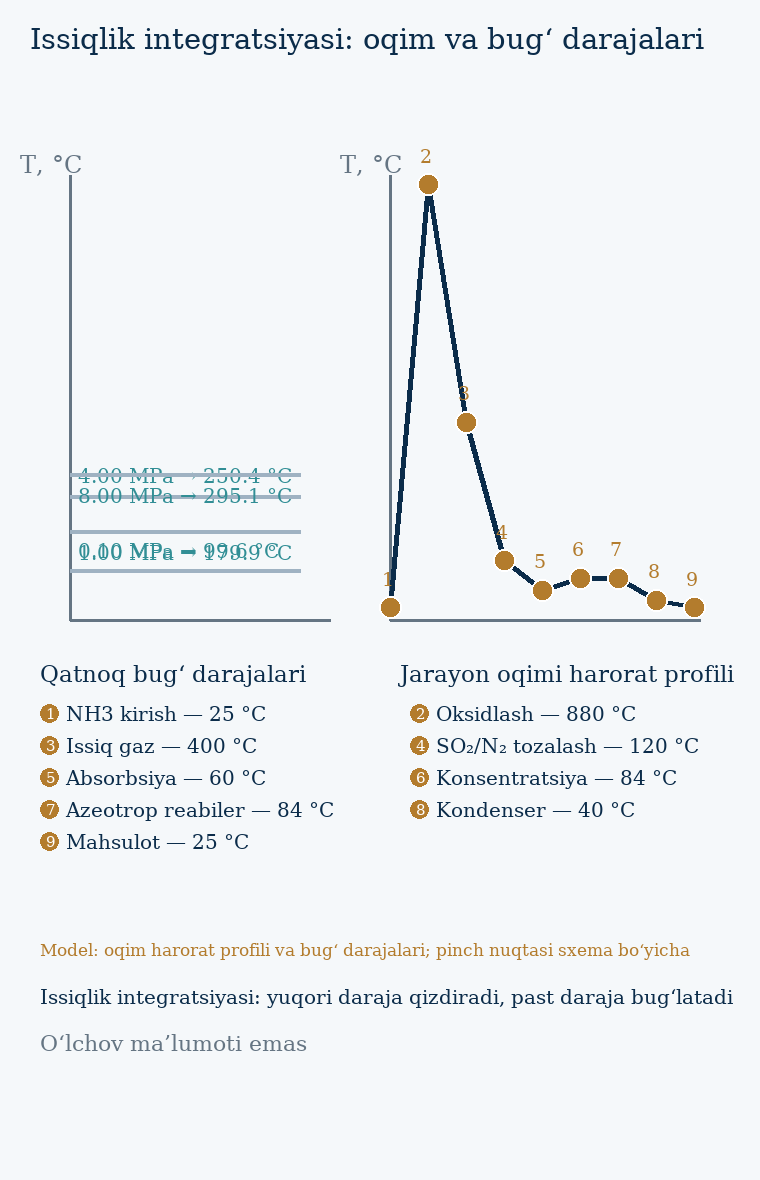

The file beside this chart, header and first rows:
ogilma, T_C, tip
NH3 kirish, 25, oqim
Oksidlash reaktori, 880, oqim
Issiq gaz, 400, oqim
SO2/N2 tozalash, 120, oqim
Absorbsiya, 60, oqim
Konsentratsiya, 84, oqim
Azeotrop reabiler, 84, oqim
Kondenser, 40, oqim
Mahsulot, 25, oqim
Bug' 0.10 MPa, 99.63, bug' darajasi
Bug' 0.50 MPa, 151.8, bug' darajasi
Bug' 1.00 MPa, 179.9, bug' darajasi
Bug' 2.00 MPa, 212.4, bug' darajasi
Bug' 4.00 MPa, 250.4, bug' darajasi
Bug' 6.00 MPa, 275.6, bug' darajasi
Bug' 8.00 MPa, 295.1, bug' darajasi
